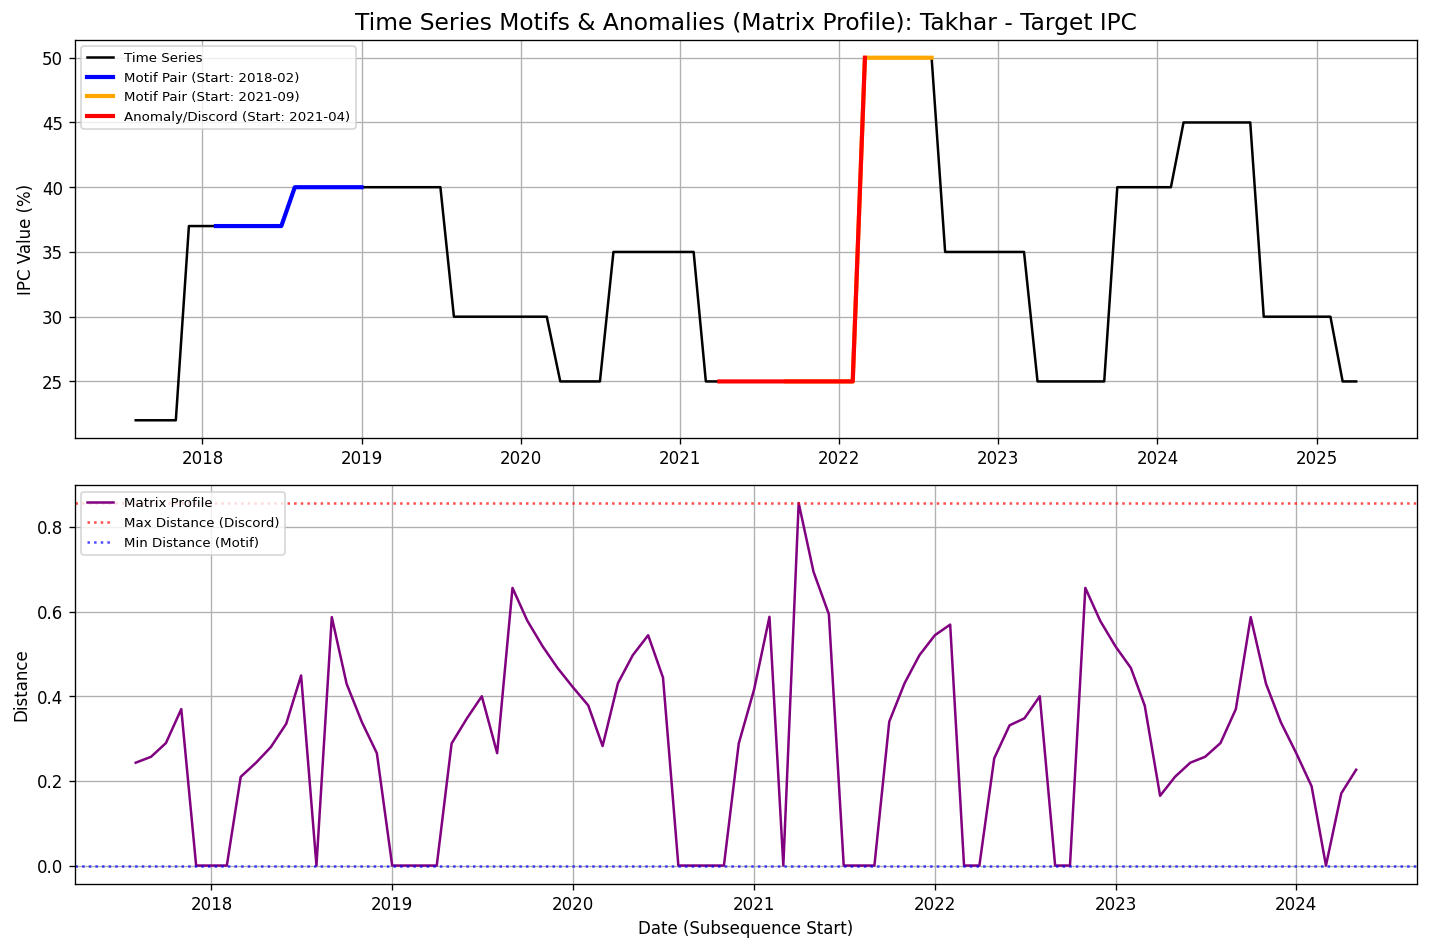

Data behind this chart, as committed beside it:
date, value, matrix_profile, matrix_profile_index
2017-08-01, 22.0, 0.2429, 70.0
2017-09-01, 22.0, 0.2569, 71.0
2017-10-01, 22.0, 0.2894, 72.0
2017-11-01, 22.0, 0.3695, 73.0
2017-12-01, 37.0, 2.220446049250313e-16, 47.0
2018-01-01, 37.0, 2.9893669801409083e-16, 48.0
2018-02-01, 37.0, 0.0, 49.0
2018-03-01, 37.0, 0.2095, 69.0
2018-04-01, 37.0, 0.2429, 70.0
2018-05-01, 37.0, 0.28, 71.0
2018-06-01, 37.0, 0.335, 72.0
2018-07-01, 37.0, 0.4489, 73.0
2018-08-01, 40.0, 0.0, 43.0
2018-09-01, 40.0, 0.5868, 74.0
2018-10-01, 40.0, 0.429, 75.0
2018-11-01, 40.0, 0.3382, 76.0
2018-12-01, 40.0, 0.2655, 77.0
2019-01-01, 40.0, 7.665096401009792e-16, 36.0
2019-02-01, 40.0, 0.0, 37.0
2019-03-01, 40.0, 5.117875266520903e-16, 56.0
2019-04-01, 40.0, 7.691850745534255e-16, 39.0
2019-05-01, 40.0, 0.2884, 40.0
2019-06-01, 40.0, 0.3477, 59.0
2019-07-01, 40.0, 0.3999, 60.0
2019-08-01, 30.0, 0.2655, 77.0
2019-09-01, 30.0, 0.6558, 63.0
2019-10-01, 30.0, 0.5782, 64.0
2019-11-01, 30.0, 0.5175, 65.0
2019-12-01, 30.0, 0.4666, 66.0
2020-01-01, 30.0, 0.4212, 67.0
2020-02-01, 30.0, 0.3782, 6.0
2020-03-01, 30.0, 0.2822, 7.0
2020-04-01, 25.0, 0.4308, 51.0
2020-05-01, 25.0, 0.497, 52.0
2020-06-01, 25.0, 0.544, 53.0
2020-07-01, 25.0, 0.4438, 77.0
2020-08-01, 35.0, 0.0, 61.0
2020-09-01, 35.0, 0.0, 18.0
2020-10-01, 35.0, 2.9893669801409083e-16, 56.0
2020-11-01, 35.0, 7.691850745534255e-16, 20.0
2020-12-01, 35.0, 0.2884, 21.0
2021-01-01, 35.0, 0.4159, 22.0
2021-02-01, 35.0, 0.5876, 23.0
2021-03-01, 25.0, 0.0, 12.0
2021-04-01, 25.0, 0.8564, 25.0
2021-05-01, 25.0, 0.6939, 26.0
2021-06-01, 25.0, 0.5936, 27.0
2021-07-01, 25.0, 2.220446049250313e-16, 4.0
2021-08-01, 25.0, 2.9893669801409083e-16, 5.0
2021-09-01, 25.0, 0.0, 6.0
2021-10-01, 25.0, 0.3401, 7.0
2021-11-01, 25.0, 0.4308, 32.0
2021-12-01, 25.0, 0.497, 33.0
2022-01-01, 25.0, 0.544, 34.0
2022-02-01, 25.0, 0.5691, 35.0
2022-03-01, 50.0, 0.0, 18.0
2022-04-01, 50.0, 2.9893669801409083e-16, 38.0
2022-05-01, 50.0, 0.2534, 81.0
2022-06-01, 50.0, 0.3312, 21.0
2022-07-01, 50.0, 0.3477, 22.0
... 33 more rows
